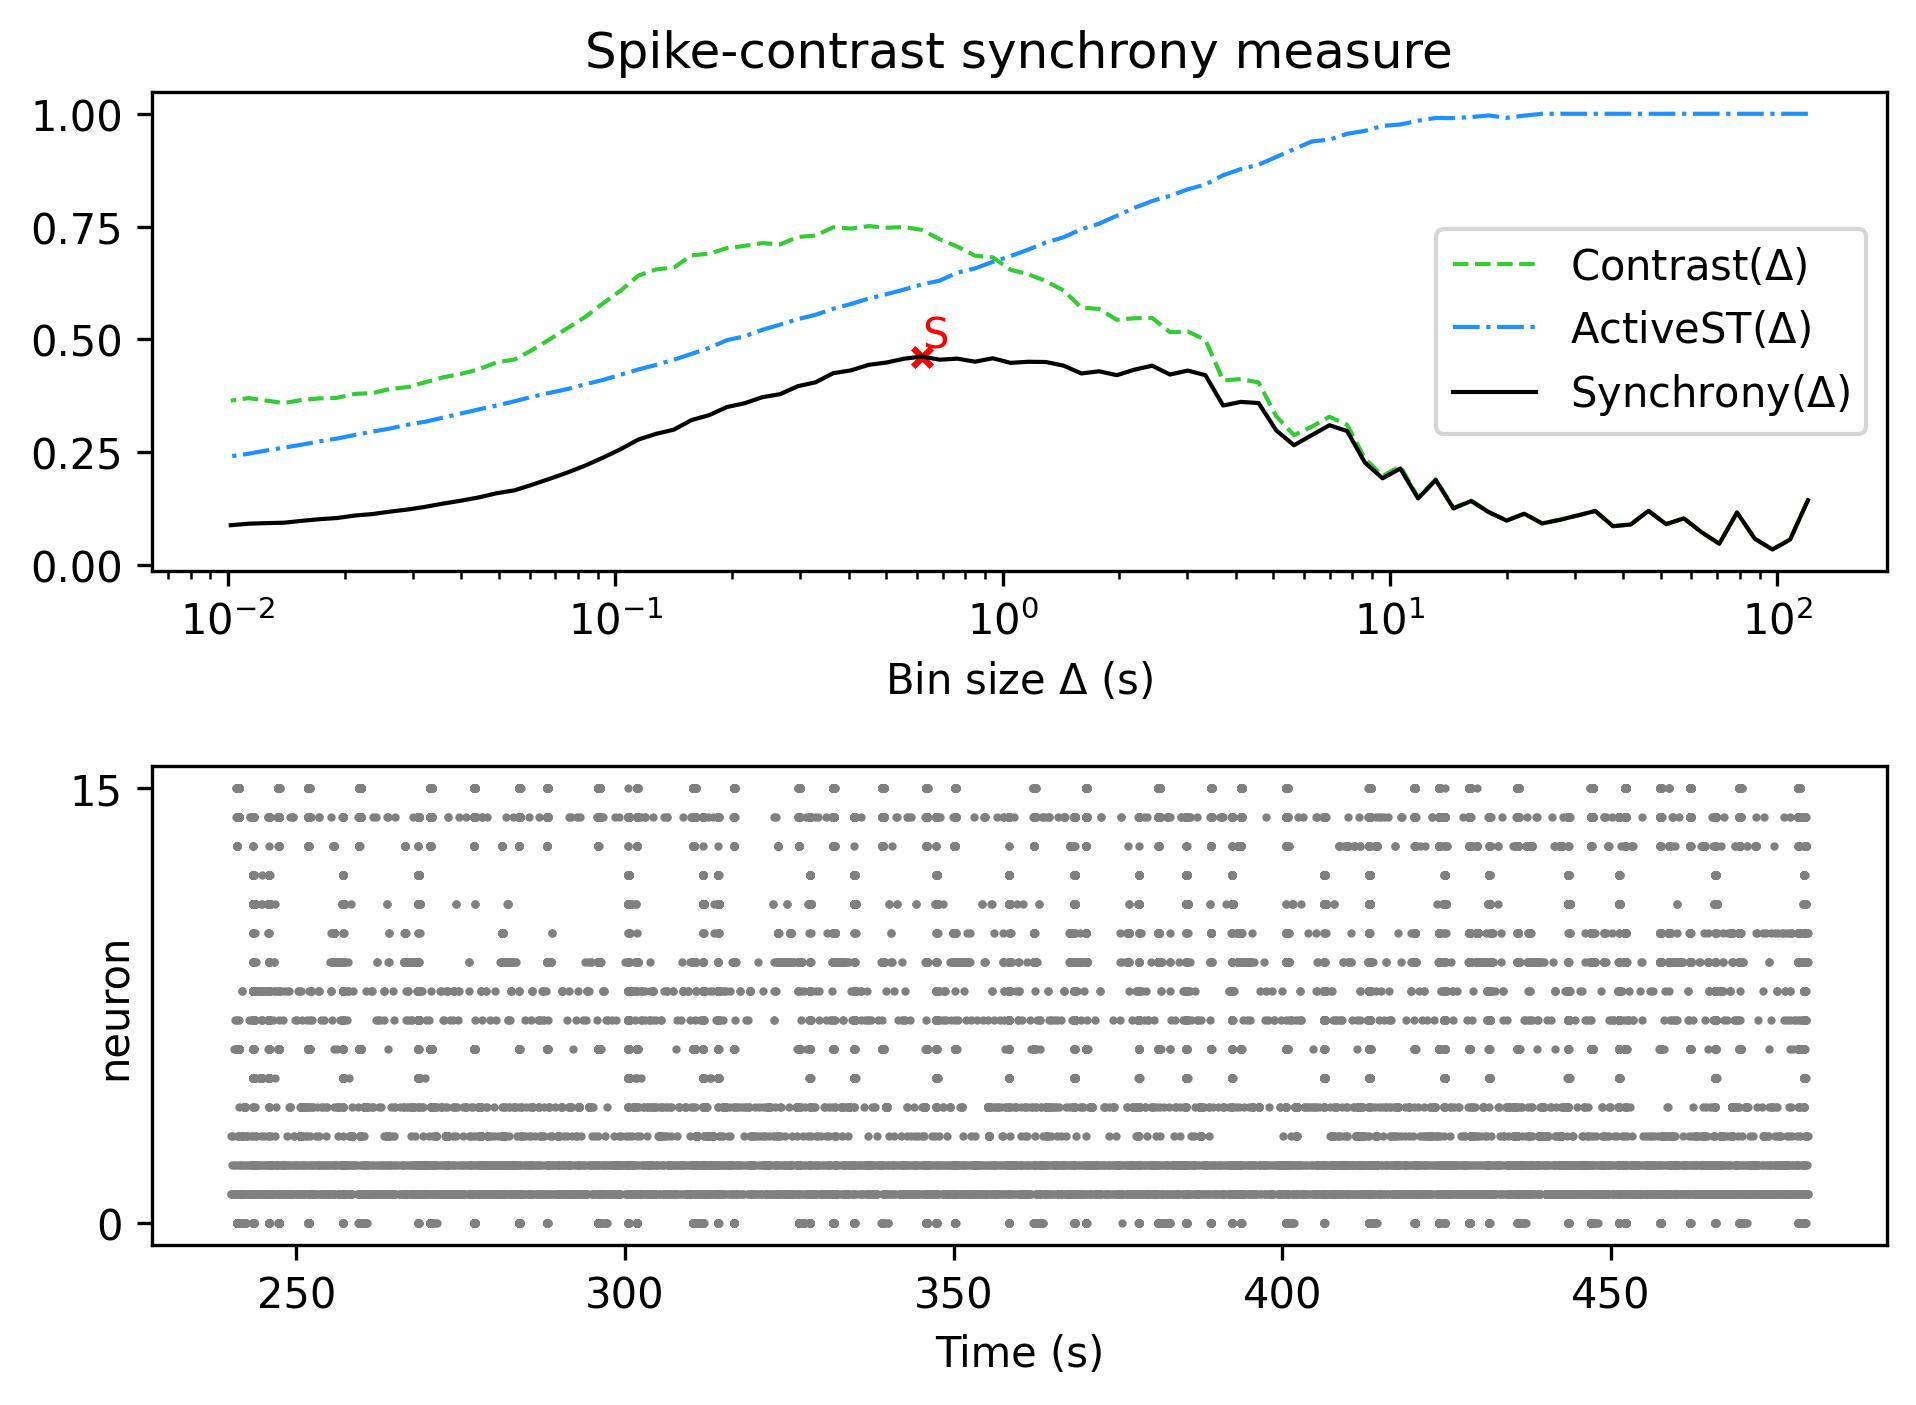

The table this chart was drawn from, first rows:
, Spike-contrast (120.0 s), Spike-contrast (108.0 s), Spike-contrast (97.2 s), Spike-contrast (87.48 s), Spike-contrast (78.732 s), Spike-contrast (70.859 s), Spike-contrast (63.773 s), Spike-contrast (57.396 s), Spike-contrast (51.656 s), Spike-contrast (46.49 s), Spike-contrast (41.841 s), Spike-contrast (37.657 s), Spike-contrast (33.892 s), Spike-contrast (30.502 s), Spike-contrast (27.452 s), Spike-contrast (24.707 s), Spike-contrast (22.236 s), Spike-contrast (20.013 s), Spike-contrast (18.011 s), Spike-contrast (16.21 s), Spike-contrast (14.589 s), Spike-contrast (13.13 s), Spike-contrast (11.817 s)
0, 0.1429, 0.05586, 0.03367, 0.05759, 0.1157, 0.04635, 0.07193, 0.1027, 0.08978, 0.1193, 0.089, 0.08537, 0.1191, 0.1091, 0.09941, 0.09142, 0.1129, 0.0977, 0.1162, 0.1411, 0.1247, 0.1876, 0.147
